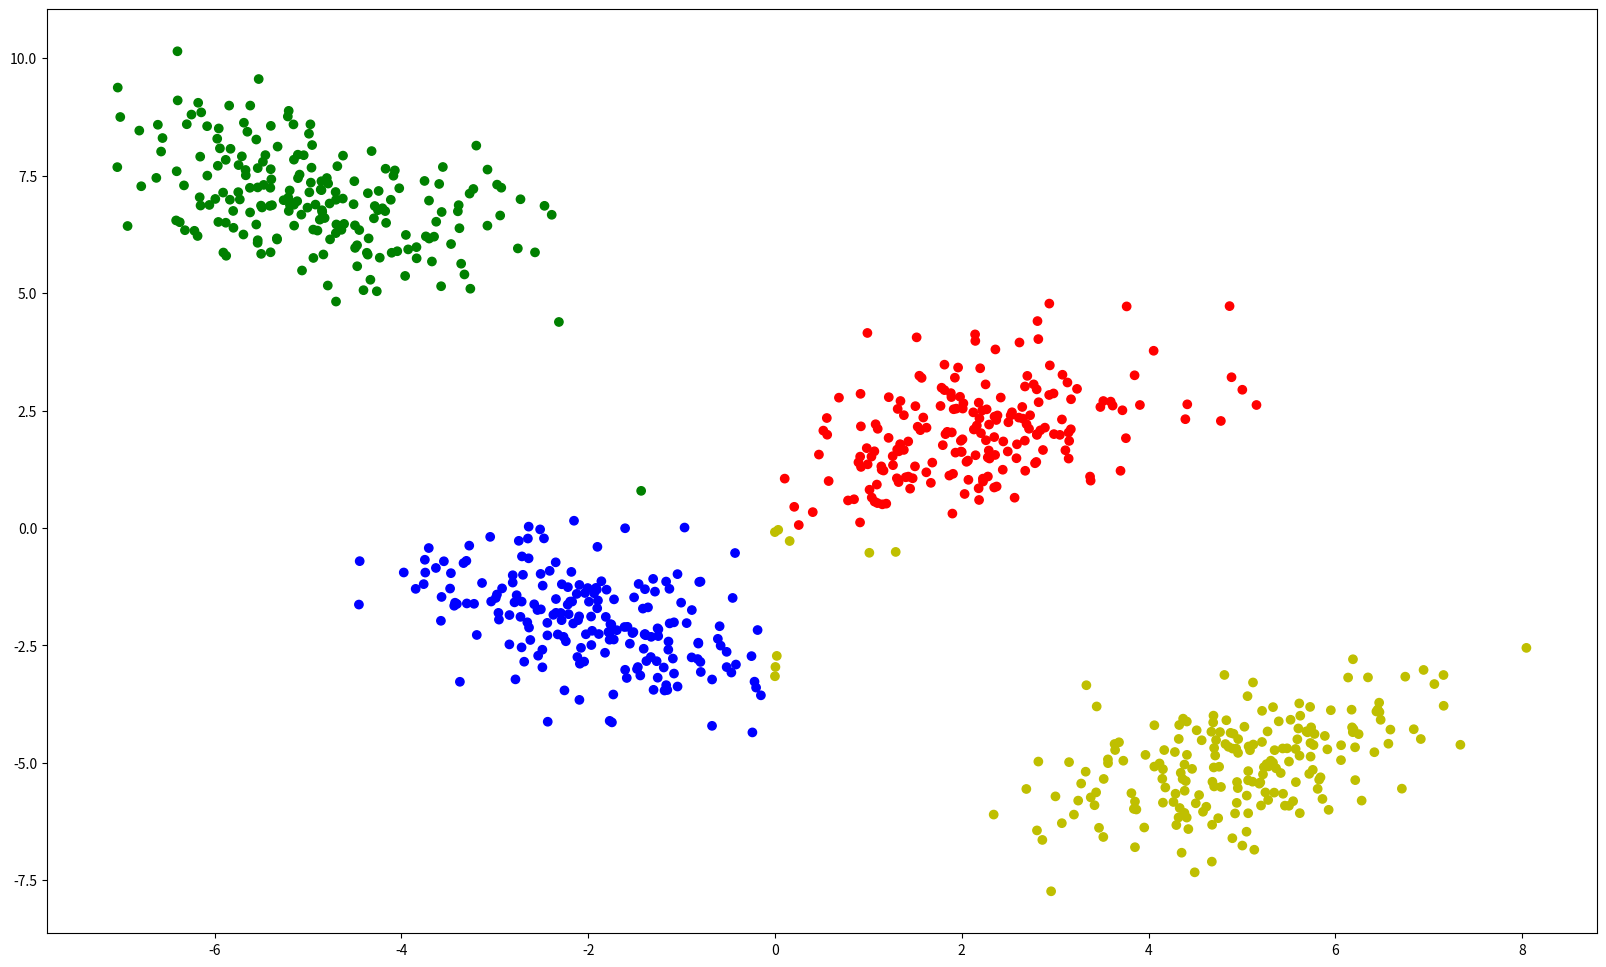

Recreate this plot in Python.
import numpy as np
import random
import matplotlib.pyplot as plt


class SOM(object):
    def __init__(self,net=[[1,1],[1,1]],epochs = 500,r_t = [None,None],eps=1e-6):
        self.epochs = epochs
        self.C = r_t[0]
        self.B = r_t[1]
        self.eps = eps
        self.output_net = np.array(net)
        if len(self.output_net.shape) == 1:
            self.output_net = self.output_net.reshape([-1,1])
        self.coord = np.zeros([self.output_net.shape[0],self.output_net.shape[1],2])
        for i in range(self.output_net.shape[0]):
            for j in range(self.output_net.shape[1]):
                self.coord[i,j] = [i,j]


    def __r_t(self,t):
        if not self.C:
            return 0.5
        else:
            return self.C*np.exp(-self.B*t/self.epochs)

    def __lr(self,t,distance):
        return (self.epochs-t)/self.epochs*np.exp(-distance)
    def standard_x(self,x):
        x = np.array(x)
        for i in range(x.shape[0]):
            x[i,:] = [value/(((x[i,:])**2).sum()**0.5) for value in x[i,:]]
        return x
    def standard_w(self,w):
        for i in range(w.shape[0]):
            for j in range(w.shape[1]):
                w[i,j,:] = [value/(((w[i,j,:])**2).sum()**0.5) for value in w[i,j,:]]
        return w
    def cal_similar(self,x,w):
        similar = (x*w).sum(axis=2)
        coord = np.where(similar==similar.max())
        return [coord[0][0],coord[1][0]]

    def update_w(self,center_coord,x,step):
        for i in range(self.coord.shape[0]):
            for j in range(self.coord.shape[1]):
                distance = (((center_coord-self.coord[i,j])**2).sum())**0.5
                if distance <= self.__r_t(step):
                    self.W[i,j] = self.W[i,j] + self.__lr(step,distance)*(x-self.W[i,j])

    def transform_fit(self,x):
        self.train_x = self.standard_x(x)
        self.W = np.zeros([self.output_net.shape[0],self.output_net.shape[1],self.train_x.shape[1]])
        for i in range(self.W.shape[0]):
            for j in range(self.W.shape[1]):
                self.W[i,j,:] = self.train_x[random.choice(range(self.train_x.shape[0])),:]
        self.W = self.standard_w(self.W)
        for step in range(int(self.epochs)):
            j = 0
            if self.__lr(step,0) <= self.eps:
                break
            for index in range(self.train_x.shape[0]):
                center_coord = self.cal_similar(self.train_x[index,:],self.W)
                self.update_w(center_coord,self.train_x[index,:],step)
                self.W = self.standard_w(self.W)
                j += 1
        label = []
        for index in range(self.train_x.shape[0]):
            center_coord = self.cal_similar(self.train_x[index, :], self.W)
            label.append(center_coord[1]*self.coord.shape[1] + center_coord[0])
        class_dict = {}
        for index in range(self.train_x.shape[0]):
            if label[index] in class_dict.keys():
                class_dict[label[index]].append(index)
            else:
                class_dict[label[index]] = [index]
        cluster_center = {}
        for key,value in class_dict.items():
            cluster_center[key] = np.array([x[i, :] for i in value]).mean(axis=0)
        self.cluster_center = cluster_center

        return label


    def fit(self,x):
        self.train_x = self.standard_x(x)
        self.W = np.random.rand(self.output_net.shape[0], self.output_net.shape[1], self.train_x.shape[1])
        self.W = self.standard_w(self.W)
        for step in range(int(self.epochs)):
            j = 0
            if self.__lr(step,0) <= self.eps:
                break
            for index in range(self.train_x.shape[0]):
                center_coord = self.cal_similar(self.train_x[index, :], self.W)
                self.update_w(center_coord, self.train_x[index, :], step)
                self.W = self.standard_w(self.W)
                j += 1
        label = []
        for index in range(self.train_x.shape[0]):
            center_coord = self.cal_similar(self.train_x[index, :], self.W)
            label.append(center_coord[1] * self.coord.shape[1] + center_coord[1])
        class_dict = {}
        for index in range(self.train_x.shape[0]):
            if label[index] in class_dict.keys():
                class_dict[label[index]].append(index)
            else:
                class_dict[label[index]] = [index]
        cluster_center = {}
        for key, value in class_dict.items():
            cluster_center[key] = np.array([x[i, :] for i in value]).mean(axis=0)
        self.cluster_center = cluster_center

    def predict(self,x):
        self.pre_x = self.standard_x(x)
        label = []
        for index in range(self.pre_x.shape[0]):
            center_coord = self.cal_similar(self.pre_x[index, :], self.W)
            label.append(center_coord[1] * self.coord.shape[1] + center_coord[1])
        return label

if __name__ == '__main__':
    som = SOM(epochs=50)
    data_class_1 = np.random.multivariate_normal([5, -5], [[1, 0.5], [0.5, 1]], 200)
    data_class_2 = np.random.multivariate_normal([-2, -2], [[1, -0.5], [-0.5, 1]], 200)
    data_class_3 = np.random.multivariate_normal([2, 2], [[1, 0.5], [0.5, 1]], 200)
    data_class_4 = np.random.multivariate_normal([-5, 7], [[1, -0.5], [-0.5, 1]], 200)
    
    data = np.vstack((data_class_1, data_class_2,data_class_3,data_class_4))
    labels = np.array([0] * 200 + [1] * 200)
   
    x = data
    y_pre = som.transform_fit(x)
    colors = "rgby"
    figure = plt.figure(figsize=[20,12])
    plt.scatter(x[:,0],x[:,1],c=[colors[i] for i in y_pre])
    plt.savefig('main.png')
